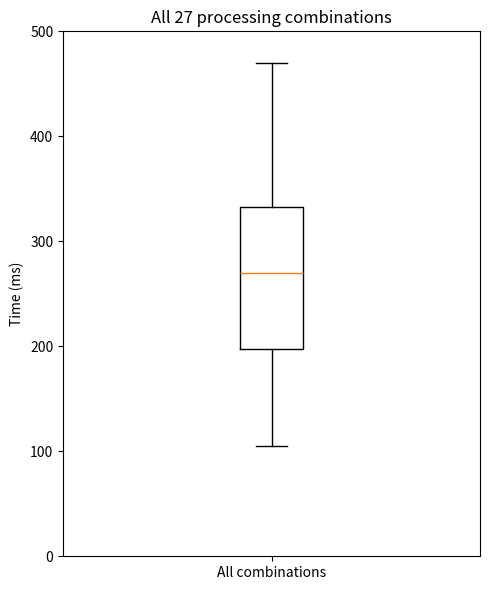

Generate this figure with matplotlib:
import matplotlib.pyplot as plt

def start(type="middle"):
  return 0

def perceptualstep(type="middle"):
  if type=="fast":
    return 50
  elif type=="middle":
    return 100
  elif type=="slow":
    return 200
  else:
    raise ValueError("Invalid type. Type 'fast', 'middle', or 'slow'.") 

def cognitivestep(type="middle"):
  if type=="fast":
    return 25
  elif type=="middle":
    return 70
  elif type=="slow":
    return 170
  else:
    raise ValueError("Invalid type. Type 'fast', 'middle', or 'slow'.") 

def motorstep(type="middle"):
  if type=="fast":
    return 30
  elif type=="middle":
    return 70
  elif type=="slow":
    return 100
  else:
    raise ValueError("Invalid type. Type 'fast', 'middle', or 'slow'.") 

def example1():
  total_time = (
    start()
    + perceptualstep()
    + cognitivestep()
    + motorstep()
  )
  return total_time 

def example2(completeness="extremes"):
  if completeness=="extremes":
    fast_time = (
      start()
      + perceptualstep("fast")
      + cognitivestep("fast")
      + motorstep("fast")
    )

    middle_time = (
    start()
    + perceptualstep("middle")
    + cognitivestep("middle")
    + motorstep("middle")
   )

    slow_time = (
    start()
    + perceptualstep("slow")
    + cognitivestep("slow")
    + motorstep("slow")
   )
    return [fast_time, middle_time, slow_time]
 

  elif completeness == "all":
    types = ["fast", "middle", "slow"]
    all_times = []
    for preceptual_type in types:
      for cognitive_type in types:
        for motor_type in types:
          total_time = (
            start()
            + perceptualstep(preceptual_type)
            + cognitivestep(cognitive_type)
            + motorstep(motor_type)
          )
          all_times.append(total_time)
          print("Perceptual:", preceptual_type, "Cognitive:", cognitive_type, "Motor:", motor_type, "Total:", total_time, "ms")
    print("Number of combinations:", len(all_times))
    plt.figure(figsize=(5,6))
    plt.boxplot(all_times)
    plt.ylabel("Time (ms)")
    plt.ylim(0, 500)
    plt.xticks([1], ["All combinations"])
    plt.title("All 27 processing combinations")
    plt.tight_layout()
    plt.savefig("example2_boxplot.png", dpi=300)
    plt.close()

    print("Boxplot saved as example2_boxplot.png")
    
    return all_times

  
  else:
   raise ValueError("completeness must be extremes or all.")



print("Example 1:", example1())
print("Example 2:", example2())
example2("all")
